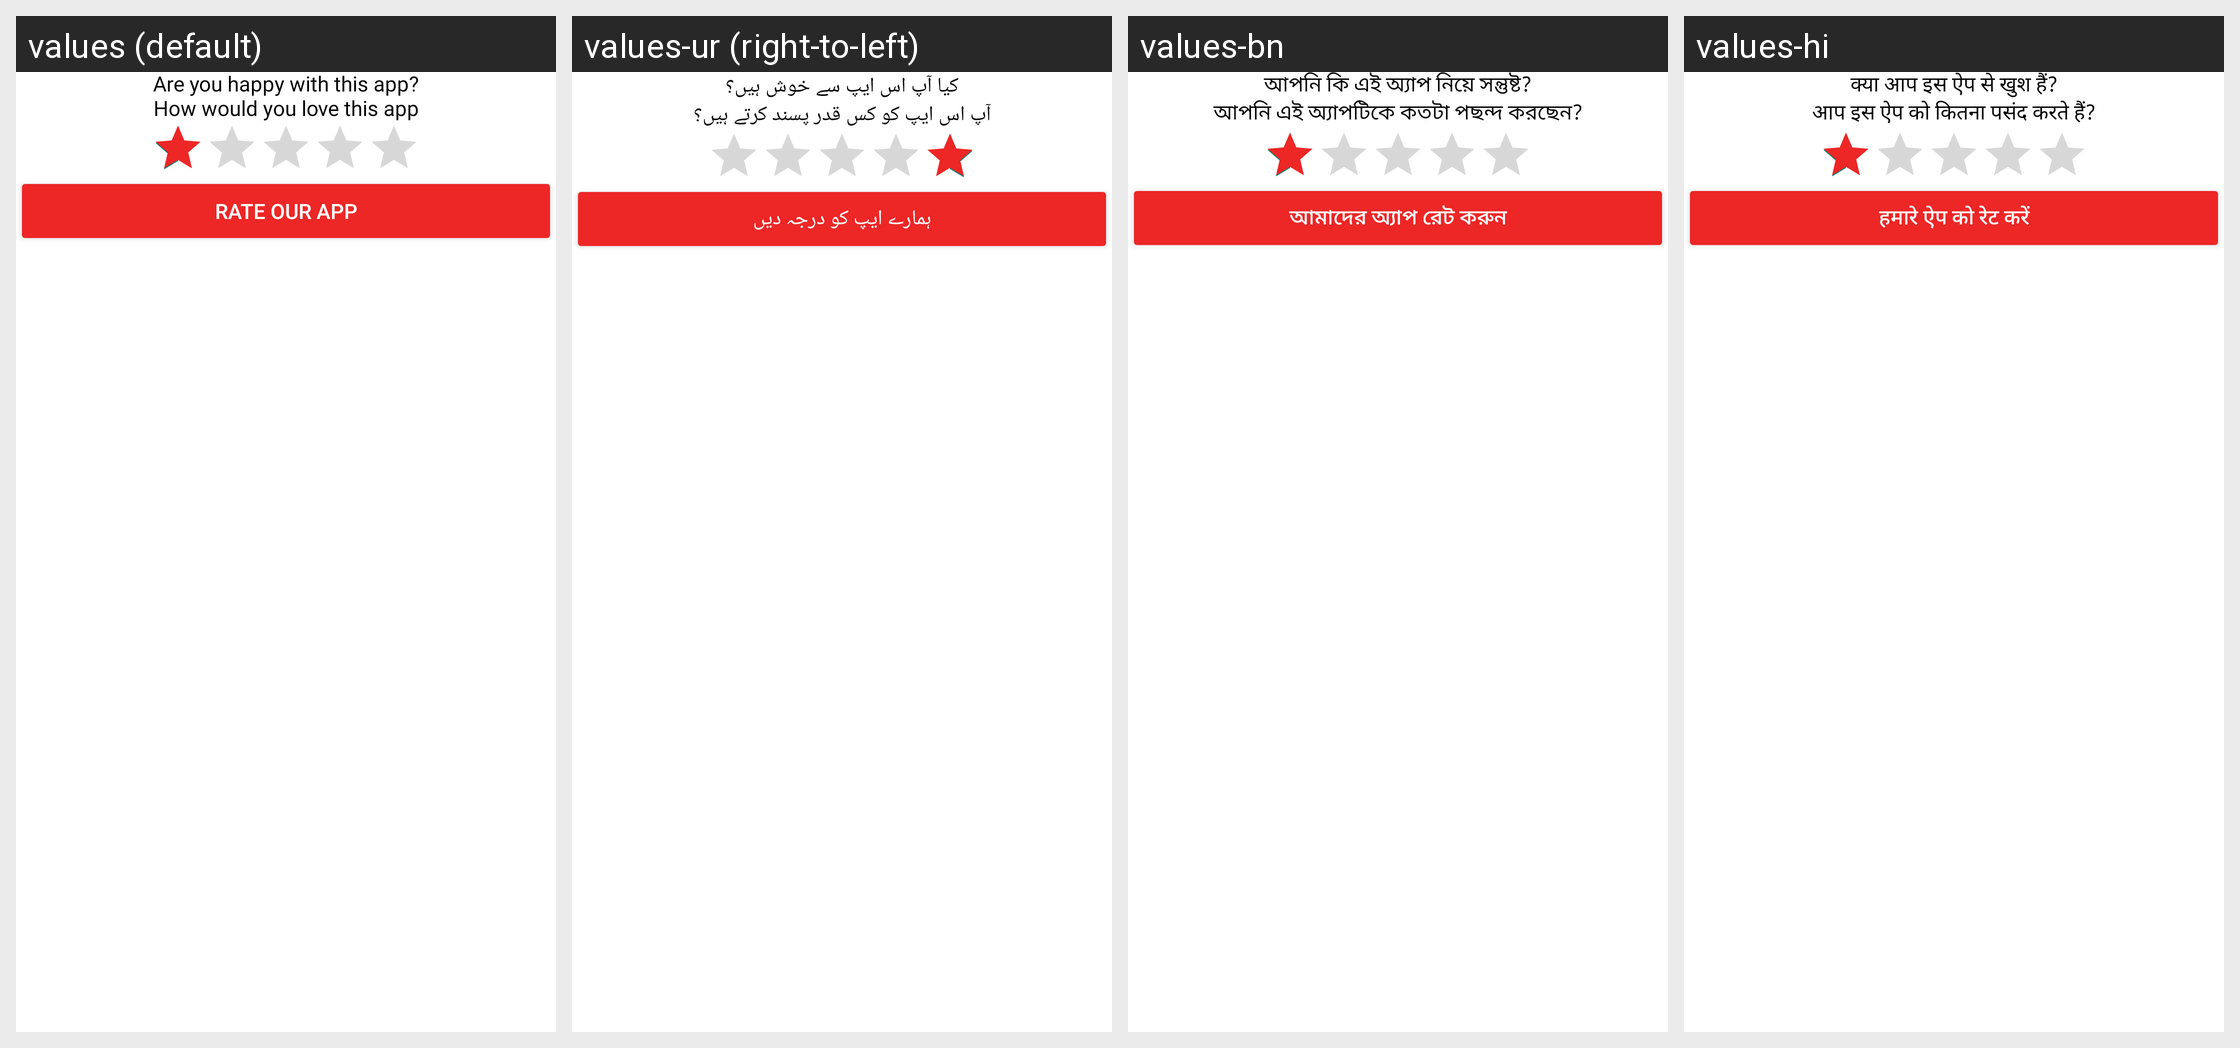

Strings drawn on this Android screen and how each of the app's shown locales translates them:
Android screen res/layout/bottom_sheet_ratiings.xml rendered under 4 locales, left to right: values (default), values-ur (right-to-left), values-bn, values-hi. Device: Nexus 5 (rendered at 1080×1920; each locale shown at half size, 540×960, under a caption strip naming it); theme Theme.PdfScanner.
Other locales in the repository, not shown: values-ar, values-de, values-es, values-fr, values-in, values-ja, values-ko, values-pt, values-ru, values-tr, values-vi, values-zh.
Strings drawn on this screen, with the default value and each locale's value (text and hints the layout hard-codes, and strings that could not be matched under every locale, appear in the picture but are not listed):

are_you_happy
  values: Are you happy with this app?
  values-ur: کیا آپ اس ایپ سے خوش ہیں؟
  values-bn: আপনি কি এই অ্যাপ নিয়ে সন্তুষ্ট?
  values-hi: क्या आप इस ऐप से खुश हैं?

how_would_you
  values: How would you love this app
  values-ur: آپ اس ایپ کو کس قدر پسند کرتے ہیں؟
  values-bn: আপনি এই অ্যাপটিকে কতটা পছন্দ করছেন?
  values-hi: आप इस ऐप को कितना पसंद करते हैं?

rate
  values: Rate Our App
  values-ur: ہمارے ایپ کو درجہ دیں
  values-bn: আমাদের অ্যাপ রেট করুন
  values-hi: हमारे ऐप को रेट करें
